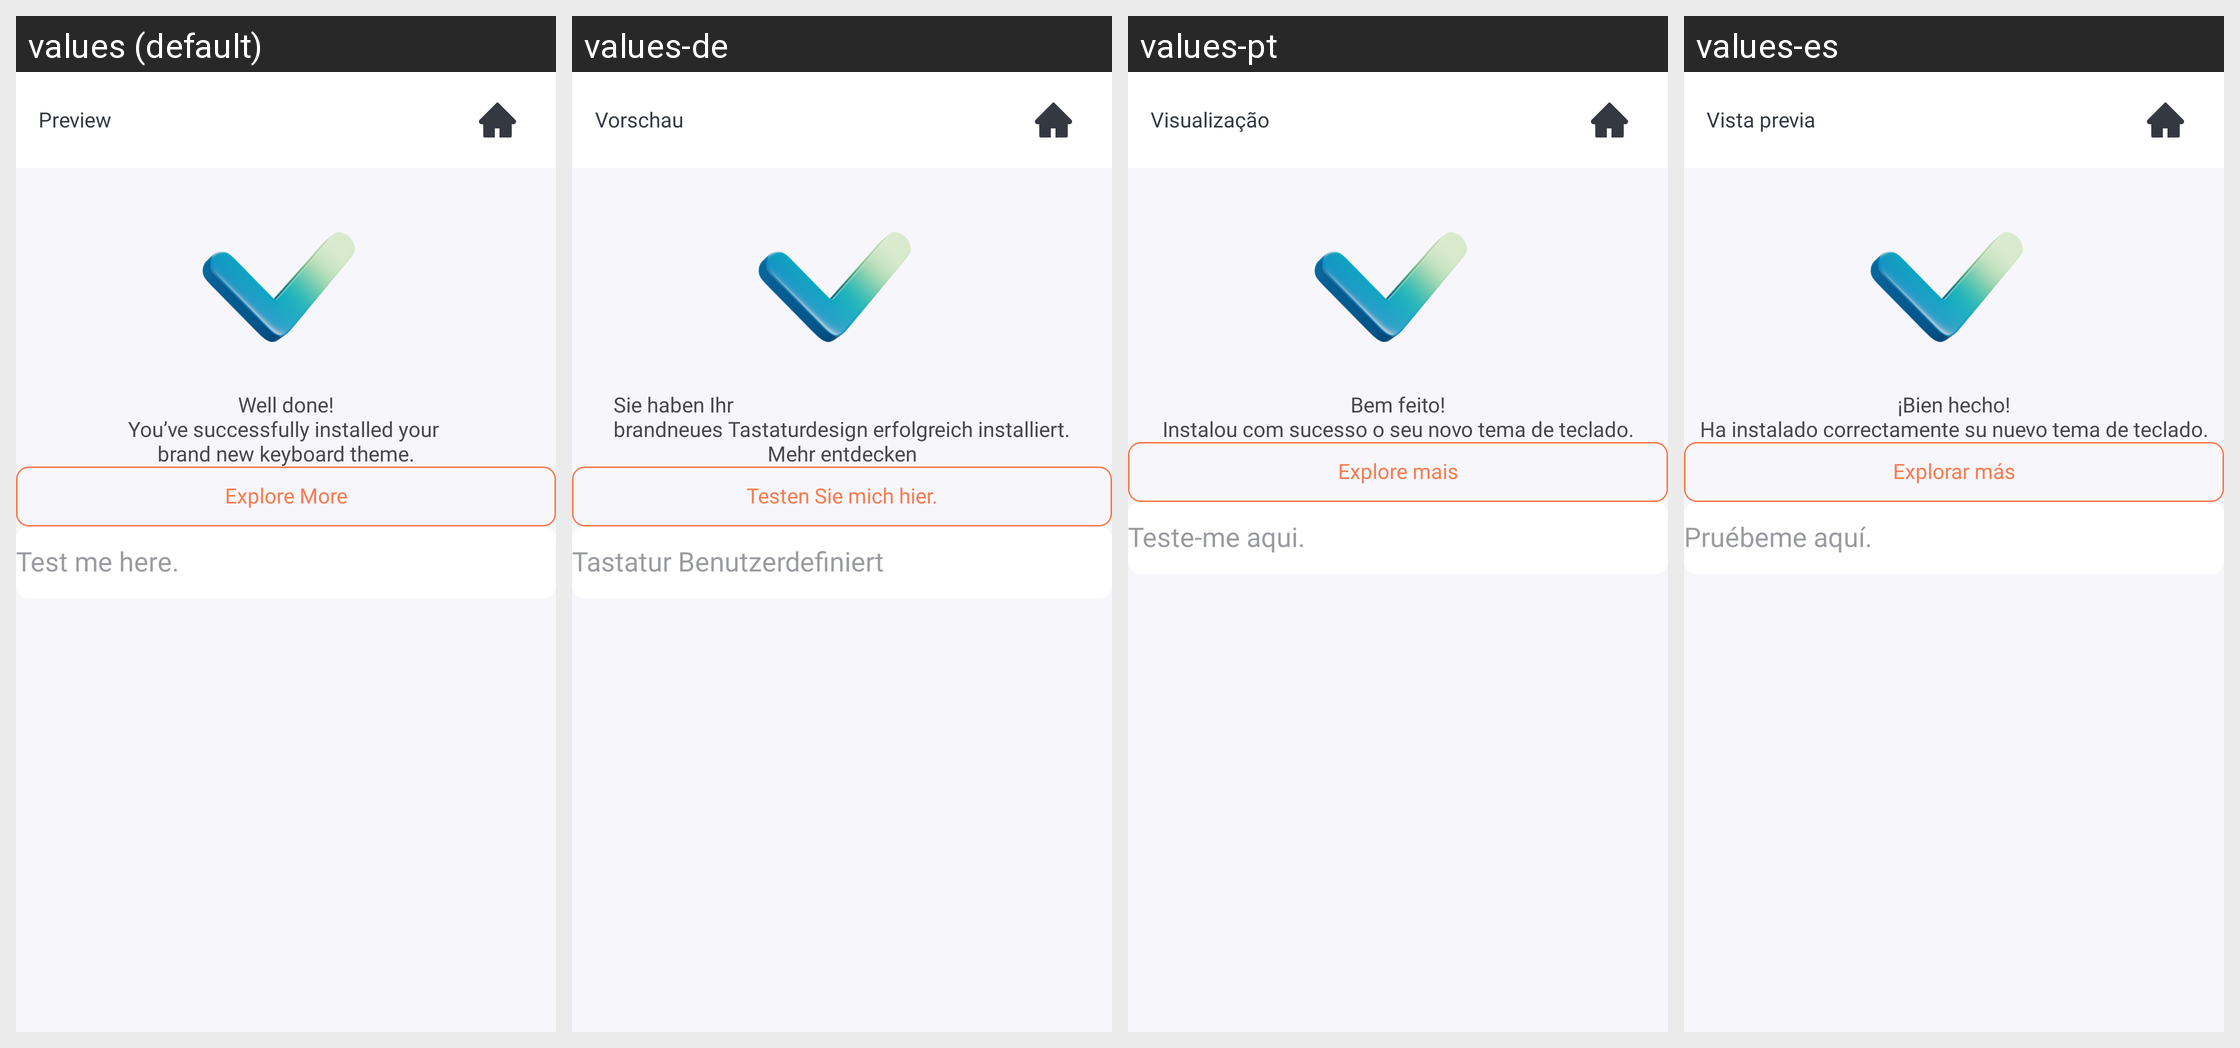

This grid shows one Android layout under several languages. Give, for every string resource on the screen, its name, the default text and each shown locale's text.
Android screen res/layout/activity_success.xml rendered under 4 locales, left to right: values (default), values-de, values-pt, values-es. Device: Nexus 5 (rendered at 1080×1920; each locale shown at half size, 540×960, under a caption strip naming it); theme Theme.BaseKotlin.
Other locales in the repository, not shown: values-fr, values-hi, values-in, values-ja.
Strings drawn on this screen, with the default value and each locale's value (text and hints the layout hard-codes, and strings that could not be matched under every locale, appear in the picture but are not listed):

preview
  values: Preview
  values-de: Vorschau
  values-pt: Visualização
  values-es: Vista previa

well_done
  values: Well done!
  values-de: Sie haben Ihr 
      brandneues Tastaturdesign erfolgreich installiert.
  values-pt: Bem feito!
  values-es: ¡Bien hecho!

you_ve_successfully_installed_your_brand_new_keyboard_theme
  values: You’ve successfully installed your 
      brand new keyboard theme.
  values-de: Mehr entdecken
  values-pt: Instalou com sucesso o seu novo tema de teclado.
  values-es: Ha instalado correctamente su nuevo tema de teclado.

explore_more
  values: Explore More
  values-de: Testen Sie mich hier.
  values-pt: Explore mais
  values-es: Explorar más

test_me_here
  values: Test me here.
  values-de: Tastatur Benutzerdefiniert
  values-pt: Teste-me aqui.
  values-es: Pruébeme aquí.
